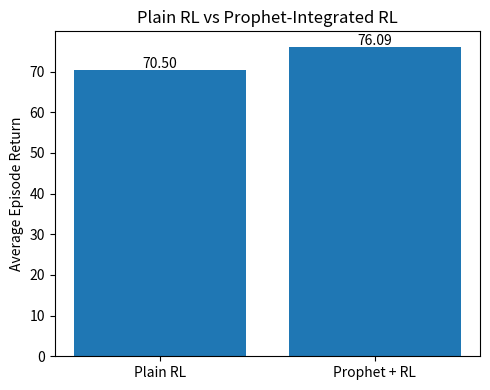

Source code (Python): (Note: this script raises an exception after producing the figure.)
# ============================================================
# Plain RL vs Prophet-Integrated RL – Bar Chart
# ============================================================

import matplotlib.pyplot as plt

# Ortalama return değerleri (deney çıktılarından)
labels = ["Plain RL", "Prophet + RL"]
avg_returns = [70.4985, 76.0897]

# Grafik
plt.figure(figsize=(5, 4))
plt.bar(labels, avg_returns)
plt.ylabel("Average Episode Return")
plt.title("Plain RL vs Prophet-Integrated RL")

# Değerleri bar üstüne yaz
for i, v in enumerate(avg_returns):
    plt.text(i, v + 0.5, f"{v:.2f}", ha="center", fontsize=10)

plt.tight_layout()
plt.savefig(
    "rl_reinforcement/analysis/plain_vs_prophet_rl.png",
    dpi=150
)
plt.close()

print(" Plain vs Prophet RL bar chart oluşturuldu")
print("Çıktı:")
print(" - rl_reinforcement/analysis/plain_vs_prophet_rl.png")
